Run: headless pygame with SDL's dummy video driver; simulated clock (each Clock.tick advances the game by its frame time, no real sleeping); random seed 0; keys injected as events and as key.get_pressed() state; no mouse input.
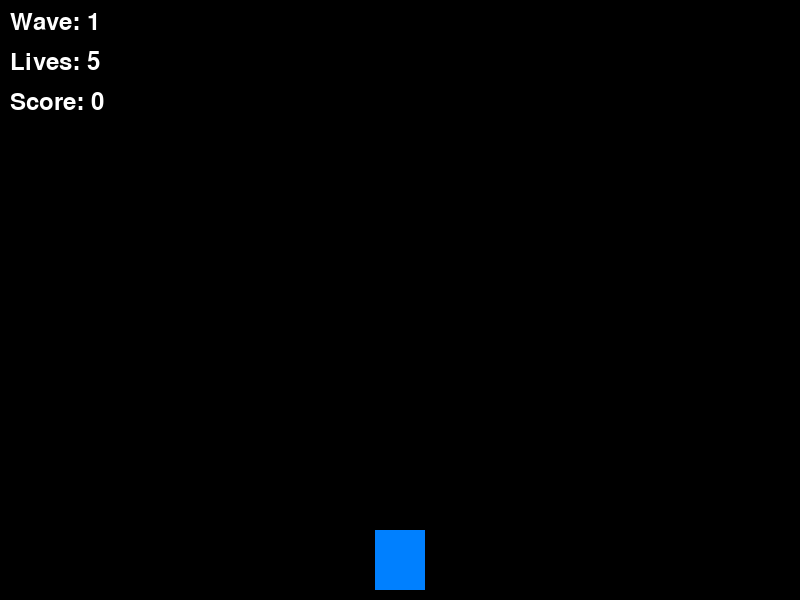
Frame 1 of 4 · flips 1–60 · no input
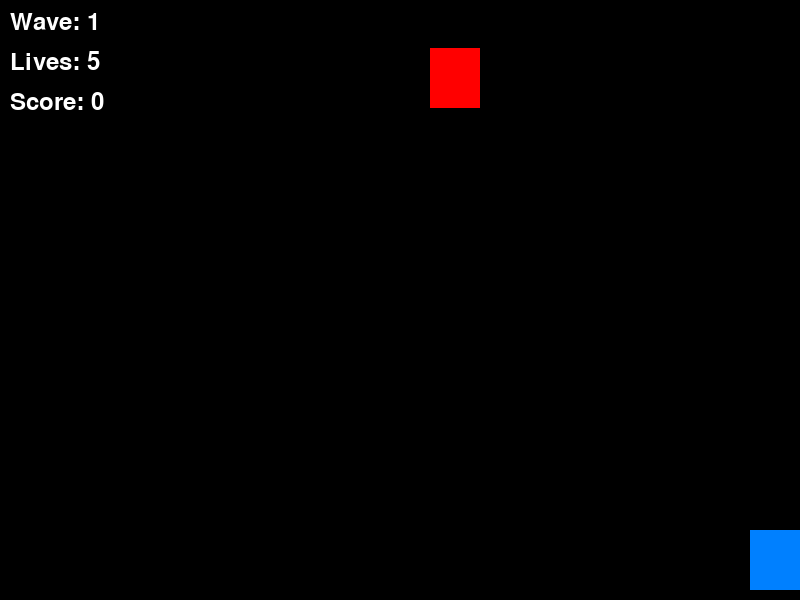
Frame 2 of 4 · flips 61–180 · tapped SPACE, RETURN · held RIGHT (→), D
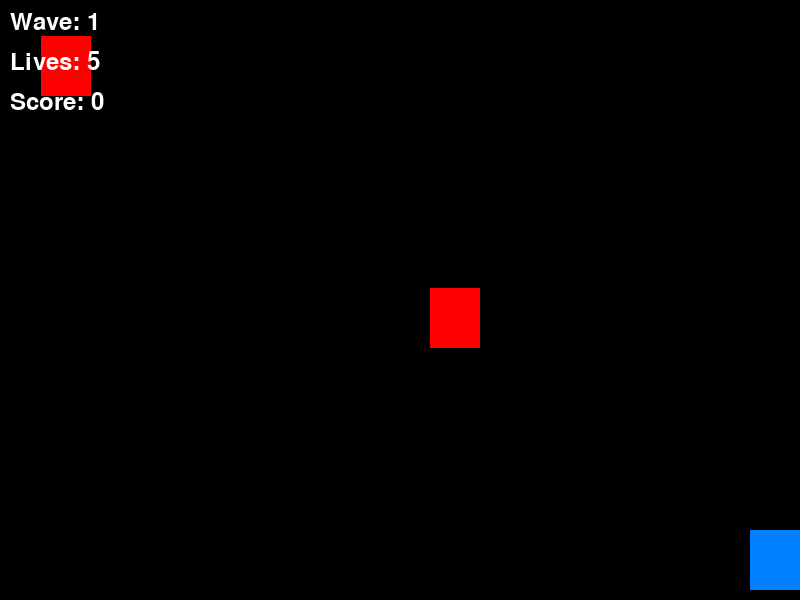
Frame 3 of 4 · flips 181–300 · held DOWN (↓), S
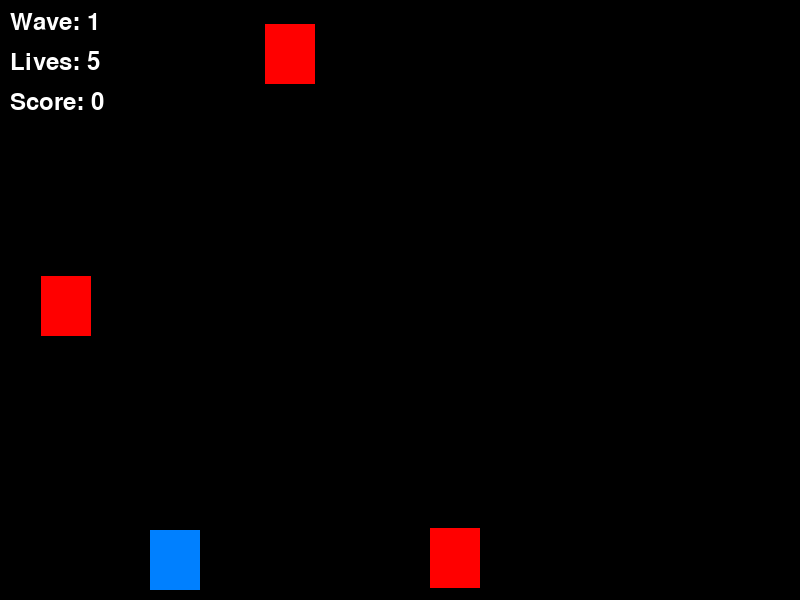
Frame 4 of 4 · flips 301–420 · held LEFT (←), A, UP (↑), W

The pygame program that drew these frames:

import pygame
import sys
import random

# Initialize PyGame
pygame.init()

# Set up the game window
screen_width = 800
screen_height = 600
screen = pygame.display.set_mode((screen_width, screen_height))
pygame.display.set_caption("Simple Shooter Game")

# Set the frame rate
clock = pygame.time.Clock()

# Game logic
wave = 1
difficulty_coef = 1  # increment each wave
lives = 5  # +1 on wave passed; -1 for enemy skipped
score = 0

# Player settings
player_width = 50
player_height = 60
player_x = screen_width // 2 - player_width // 2
player_y = screen_height - player_height - 10
player_speed = 5
player_damage = 50

# Bullet settings
bullet_width = 5
bullet_height = 10
bullet_speed = 7
bullet_mult = 1
bullets = []

# Enemy settings
enemy_width = 50
enemy_height = 60
enemy_speed = 2
enemies = []

# Spawn an enemy every 2 seconds
enemy_timer = 0
enemy_health = random.randint(50, 101) * difficulty_coef
enemy_spawn_time = 2000 / difficulty_coef

# Collision detection function
def check_collision(rect1, rect2):
    return pygame.Rect(rect1).colliderect(pygame.Rect(rect2))

def game_over():
    screen.fill((0, 0, 0))
    font = pygame.font.Font(None, 36)
    text = font.render("Game Over", True, (255, 255, 255))
    text_rect = text.get_rect(center=(screen_width // 2, screen_height // 2))
    score_text = font.render('Score: ' + str(score), True, (255, 255, 255))
    screen.blit(score_text, (10, 10))
    screen.blit(text, text_rect)
    pygame.display.flip()
    pygame.time.wait(2000)
    pygame.quit()
    sys.exit()

def start_new_wave():
    global wave, difficulty_coef, lives, enemy_spawn_time, enemy_health
    wave += 1
    difficulty_coef += 0.5
    lives += 1
    enemy_spawn_time = 2000 / difficulty_coef
    enemy_health = random.randint(50, 101) * difficulty_coef
    enemies.clear()
    bullets.clear()

def upgrade_player():
    global player_speed, bullet_speed, bullet_mult
    player_speed += 1
    bullet_speed += 1
    bullet_mult += 1

# Main game loop
while True:
    for event in pygame.event.get():
        if event.type == pygame.QUIT:
            pygame.quit()
            sys.exit()
        if event.type == pygame.KEYDOWN:
            if event.key == pygame.K_SPACE:
                for i in range(bullet_mult):
                    # Create a bullet at the current player position
                    bullet_x = player_x + player_width // 2 - bullet_width // 2
                    bullet_y = player_y + i * 5
                    bullets.append([bullet_x, bullet_y])
            if event.key == pygame.K_u:
                upgrade_player()

    # Handle player movement
    keys = pygame.key.get_pressed()
    if keys[pygame.K_LEFT] and player_x > 0:
        player_x -= player_speed
    if keys[pygame.K_RIGHT] and player_x < screen_width - player_width:
        player_x += player_speed

    # Update bullet positions
    for bullet in bullets:
        bullet[1] -= bullet_speed
    bullets = [bullet for bullet in bullets if bullet[1] > 0]

    # Update enemy positions and spawn new ones
    current_time = pygame.time.get_ticks()
    if current_time - enemy_timer > enemy_spawn_time:
        enemy_x = random.randint(0, screen_width - enemy_width)
        enemy_y = -enemy_height
        enemies.append([enemy_x, enemy_y])
        enemy_timer = current_time

    for enemy in enemies:
        enemy[1] += enemy_speed

    # Check for collisions
    for bullet in bullets[:]:
        for enemy in enemies[:]:
            if check_collision((bullet[0], bullet[1], bullet_width, bullet_height),
                               (enemy[0], enemy[1], enemy_width, enemy_height)):
                bullets.remove(bullet)
                enemies.remove(enemy)
                score += 10
                break

    # Remove enemies that are off the screen
    lives -= len(enemies) - len([enemy for enemy in enemies if enemy[1] < screen_height])
    
    if lives <= 0:
        game_over()

    enemies = [enemy for enemy in enemies if enemy[1] < screen_height]

    # Check if all enemies are defeated to start a new wave
    if not enemies and current_time - enemy_timer > enemy_spawn_time * 2:
        start_new_wave()

    # Fill the screen with black
    screen.fill((0, 0, 0))

    # Draw the player
    pygame.draw.rect(screen, (0, 128, 255), (player_x, player_y, player_width, player_height))

    # Draw the bullets
    for bullet in bullets:
        pygame.draw.rect(screen, (255, 255, 255), (bullet[0], bullet[1], bullet_width, bullet_height))

    # Draw the enemies
    for enemy in enemies:
        pygame.draw.rect(screen, (255, 0, 0), (enemy[0], enemy[1], enemy_width, enemy_height))

    # Display wave, lives, and score
    font = pygame.font.Font(None, 36)
    wave_text = font.render('Wave: ' + str(wave), True, (255, 255, 255))
    lives_text = font.render('Lives: ' + str(lives), True, (255, 255, 255))
    score_text = font.render('Score: ' + str(score), True, (255, 255, 255))
    screen.blit(wave_text, (10, 10))
    screen.blit(lives_text, (10, 50))
    screen.blit(score_text, (10, 90))

    # Update the display
    pygame.display.flip()

 
    clock.tick(60)
